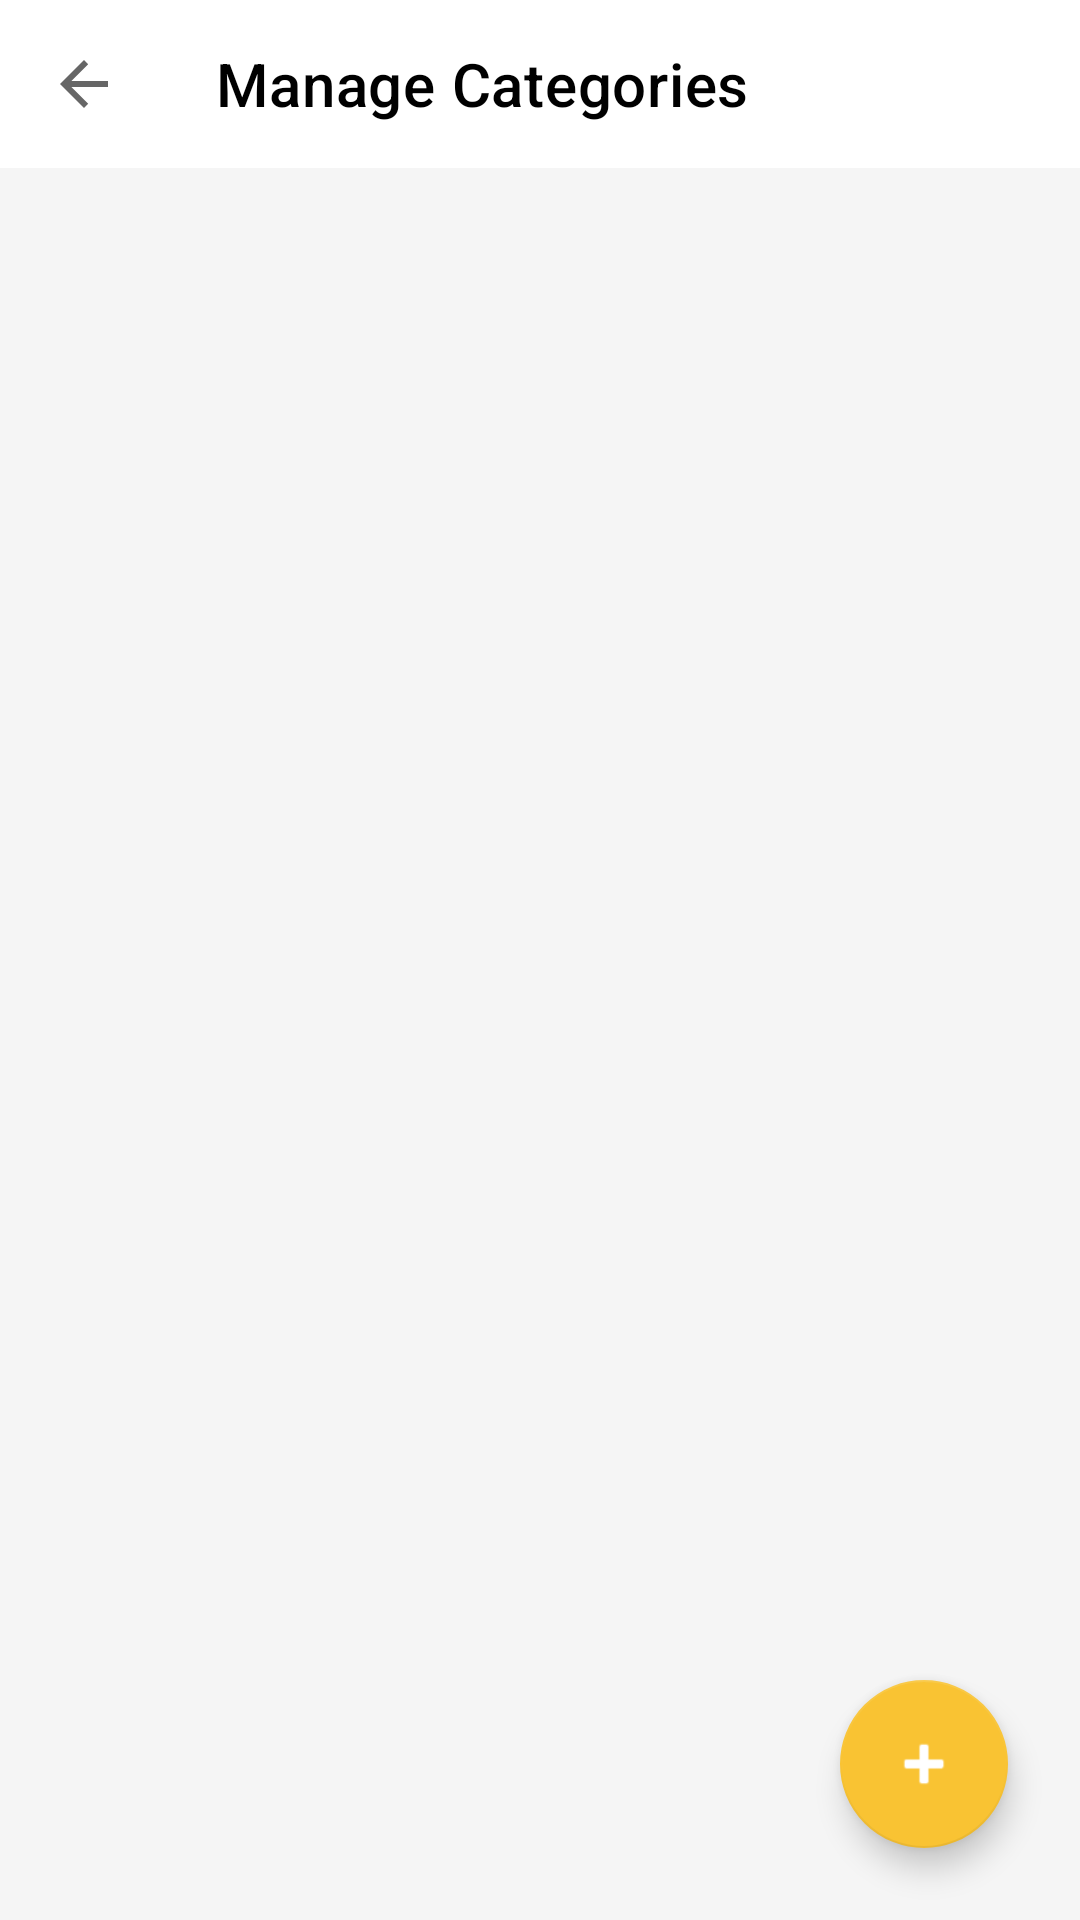

Layout XML and referenced resources for this Android screen:
<!-- AndroidManifest.xml: application theme Theme.QuickBite -->
<!-- res/layout/activity_manage_categories.xml -->
<?xml version="1.0" encoding="utf-8"?>
<androidx.constraintlayout.widget.ConstraintLayout xmlns:android="http://schemas.android.com/apk/res/android"
    xmlns:app="http://schemas.android.com/apk/res-auto"
    xmlns:tools="http://schemas.android.com/tools"
    android:layout_width="match_parent"
    android:layout_height="match_parent"
    android:background="#F5F5F5">

    <com.google.android.material.appbar.AppBarLayout
        android:id="@+id/appBar"
        android:layout_width="match_parent"
        android:layout_height="wrap_content"
        app:layout_constraintTop_toTopOf="parent">

        <androidx.appcompat.widget.Toolbar
            android:id="@+id/toolbar"
            android:layout_width="match_parent"
            android:layout_height="?attr/actionBarSize"
            android:background="@color/white"
            app:title="Manage Categories"
            app:titleTextColor="@color/black"
            app:navigationIcon="?attr/homeAsUpIndicator" />
    </com.google.android.material.appbar.AppBarLayout>

    <androidx.recyclerview.widget.RecyclerView
        android:id="@+id/rvManageCategories"
        android:layout_width="match_parent"
        android:layout_height="0dp"
        android:clipToPadding="false"
        android:paddingVertical="8dp"
        app:layout_constraintBottom_toBottomOf="parent"
        app:layout_constraintTop_toBottomOf="@id/appBar"
        tools:listitem="@layout/item_admin_category" />

    <com.google.android.material.floatingactionbutton.FloatingActionButton
        android:id="@+id/fabAddCategory"
        android:layout_width="wrap_content"
        android:layout_height="wrap_content"
        android:layout_margin="24dp"
        android:src="@android:drawable/ic_input_add"
        app:backgroundTint="@color/primary_yellow"
        app:layout_constraintBottom_toBottomOf="parent"
        app:layout_constraintEnd_toEndOf="parent"
        app:tint="@color/white" />

</androidx.constraintlayout.widget.ConstraintLayout>
<!-- res/layout/item_admin_category.xml (included above) -->
<?xml version="1.0" encoding="utf-8"?>
<androidx.cardview.widget.CardView xmlns:android="http://schemas.android.com/apk/res/android"
    xmlns:app="http://schemas.android.com/apk/res-auto"
    android:layout_width="match_parent"
    android:layout_height="wrap_content"
    android:layout_marginHorizontal="16dp"
    android:layout_marginVertical="8dp"
    app:cardCornerRadius="12dp"
    app:cardElevation="2dp">

    <LinearLayout
        android:layout_width="match_parent"
        android:layout_height="wrap_content"
        android:gravity="center_vertical"
        android:orientation="horizontal"
        android:padding="12dp">

        <androidx.cardview.widget.CardView
            android:layout_width="50dp"
            android:layout_height="50dp"
            app:cardCornerRadius="25dp">
            <ImageView
                android:id="@+id/ivAdminCategory"
                android:layout_width="match_parent"
                android:layout_height="match_parent"
                android:scaleType="centerCrop"
                android:src="@drawable/juicy_cheeseburger_rustic_wooden_board" />
        </androidx.cardview.widget.CardView>

        <TextView
            android:id="@+id/tvAdminCategoryName"
            android:layout_width="0dp"
            android:layout_height="wrap_content"
            android:layout_marginStart="16dp"
            android:layout_weight="1"
            android:text="Category Name"
            android:textColor="@color/black"
            android:textSize="16sp"
            android:textStyle="bold" />

        <ImageButton
            android:id="@+id/btnEditCategory"
            android:layout_width="40dp"
            android:layout_height="40dp"
            android:background="?attr/selectableItemBackgroundBorderless"
            android:padding="8dp"
            android:src="@android:drawable/ic_menu_edit"
            app:tint="@color/primary_yellow" />

        <ImageButton
            android:id="@+id/btnDeleteCategory"
            android:layout_width="40dp"
            android:layout_height="40dp"
            android:background="?attr/selectableItemBackgroundBorderless"
            android:padding="8dp"
            android:src="@android:drawable/ic_menu_delete"
            app:tint="#FF5252" />

    </LinearLayout>
</androidx.cardview.widget.CardView>
<!-- resources referenced by this layout -->
<resources>
  <color name="black">#FF000000</color>
  <color name="primary_yellow">#F9C333</color>
  <color name="white">#FFFFFFFF</color>
  <style name="Theme.QuickBite" parent="Theme.MaterialComponents.Light.NoActionBar">
          <item name="colorPrimary">@color/primary_yellow</item>
          <item name="colorPrimaryVariant">@color/button_gold</item>
          <item name="colorOnPrimary">@color/white</item>
      </style>
  <color name="button_gold">#B8860B</color>
</resources>
